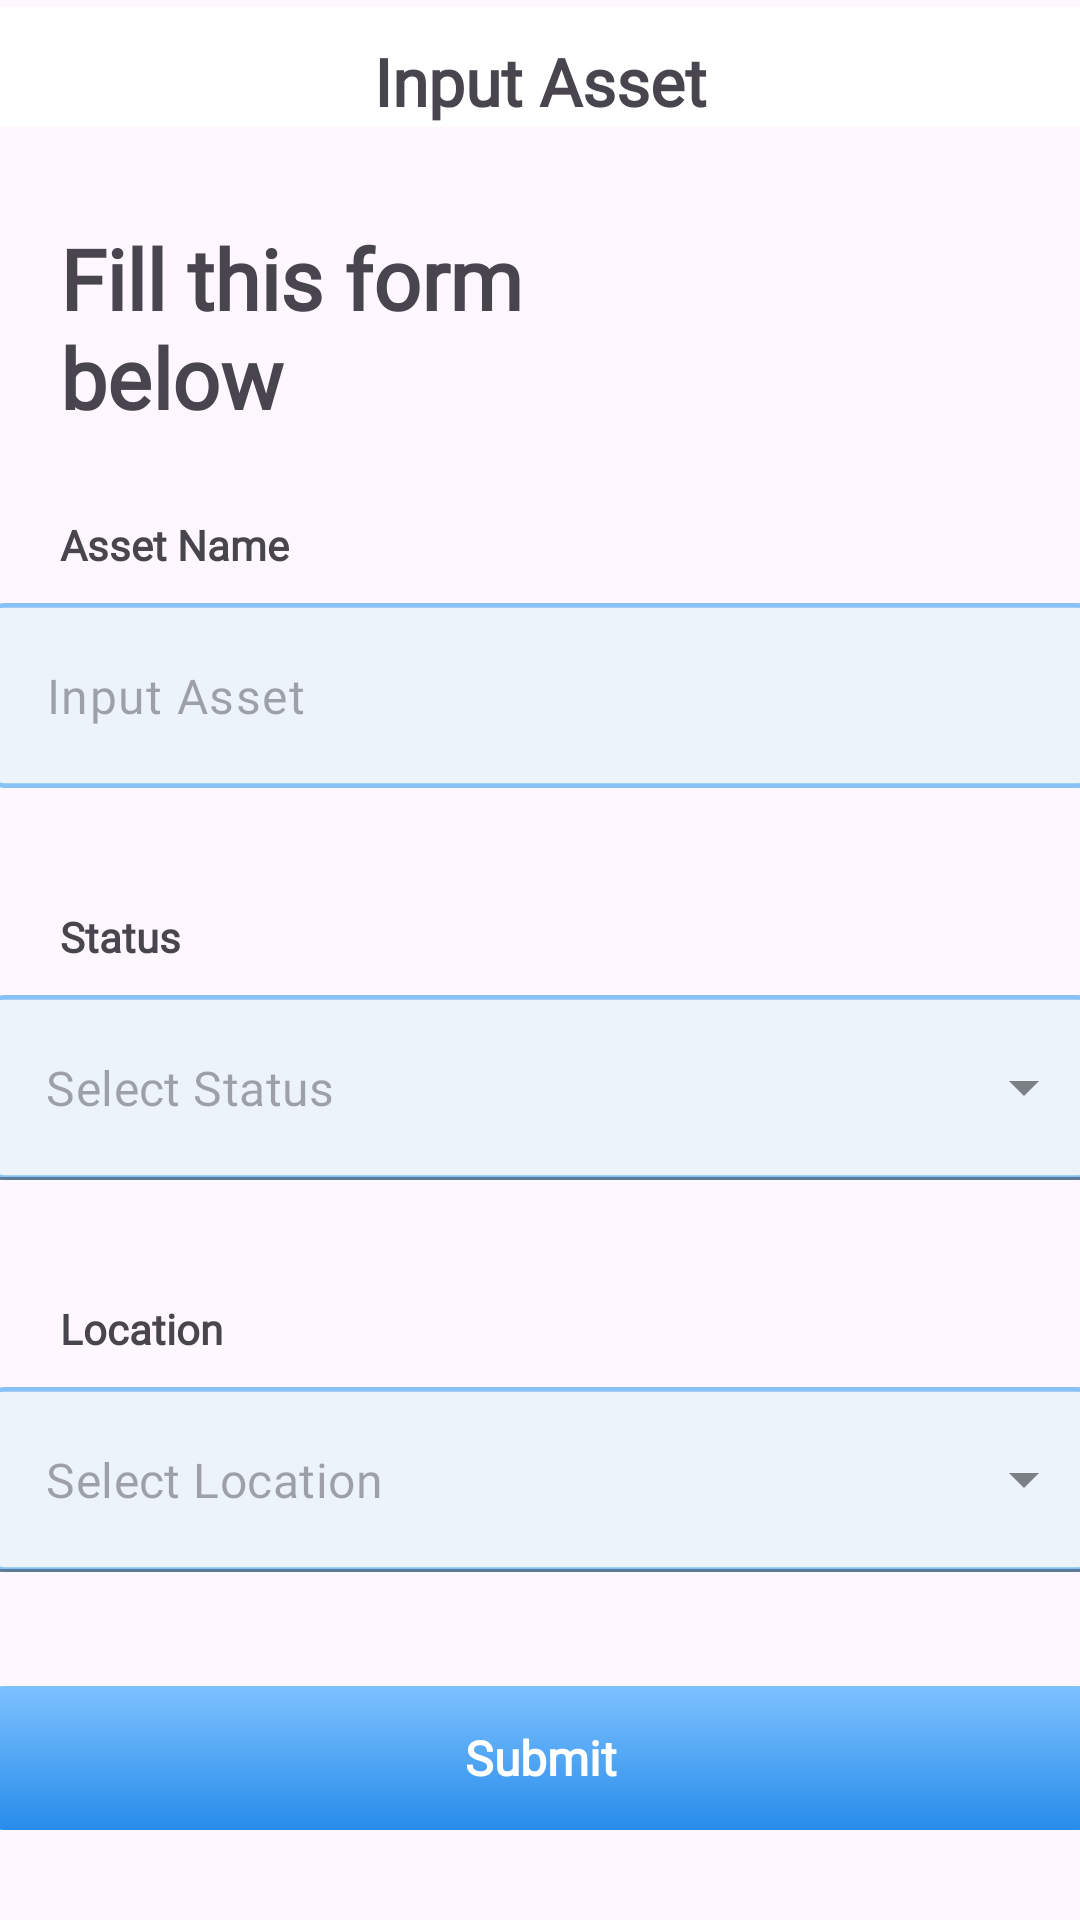

Reconstruct the res/layout file that produces this screen, plus the resources it refers to.
<!-- AndroidManifest.xml: application theme Theme.QTITest -->
<!-- res/layout/fragment_input.xml -->
<?xml version="1.0" encoding="utf-8"?>
<androidx.constraintlayout.widget.ConstraintLayout xmlns:android="http://schemas.android.com/apk/res/android"
    xmlns:app="http://schemas.android.com/apk/res-auto"
    xmlns:tools="http://schemas.android.com/tools"
    android:layout_width="match_parent"
    android:layout_height="match_parent"
    tools:context=".activities.ui.input.InputFragment">

    <include
        android:id="@+id/top_action_bar"
        layout="@layout/action_bar"
        android:layout_width="match_parent"
        android:layout_height="54dp" />

    <TextView
        android:id="@+id/title"
        android:layout_width="161dp"
        android:layout_height="68dp"
        android:layout_marginHorizontal="20dp"
        android:layout_marginVertical="20dp"
        android:fontFamily="@font/red_hat_display"
        android:text="@string/fill_this_form_below"
        android:textSize="28sp"
        android:textStyle="bold"
        app:layout_constraintStart_toStartOf="parent"
        app:layout_constraintTop_toBottomOf="@id/top_action_bar" />

    <TextView
        android:id="@+id/asset_name_title"
        android:layout_width="wrap_content"
        android:layout_height="wrap_content"
        android:layout_marginHorizontal="20dp"
        android:layout_marginTop="30dp"
        android:fontFamily="@font/red_hat_display"
        android:text="Asset Name"
        android:textSize="14sp"
        android:textStyle="bold"
        app:layout_constraintStart_toStartOf="parent"
        app:layout_constraintTop_toBottomOf="@id/title" />

    <RelativeLayout
        android:id="@+id/inputAsset"
        android:layout_width="370dp"
        android:layout_height="wrap_content"
        android:layout_marginTop="10dp"
        app:layout_constraintEnd_toEndOf="parent"
        app:layout_constraintStart_toStartOf="parent"
        app:layout_constraintTop_toBottomOf="@id/asset_name_title">

        
        <com.google.android.material.textfield.TextInputLayout
            android:id="@+id/inputAssetTil"
            android:layout_width="match_parent"
            android:layout_height="wrap_content"
            android:layout_marginBottom="10dp"
            app:helperTextTextAppearance="@font/red_hat_display"
            app:helperTextTextColor="@color/red"
            app:hintEnabled="false">

            <EditText
                android:id="@+id/inputAssetEt"
                android:layout_width="match_parent"
                android:layout_height="wrap_content"
                android:background="@drawable/input_form"
                android:drawablePadding="12dp"
                android:fontFamily="@font/red_hat_display"
                android:hint="@string/input_asset"
                android:maxLines="1"
                android:padding="20dp"
                android:textColor="@color/black" />

        </com.google.android.material.textfield.TextInputLayout>

    </RelativeLayout>

    <TextView
        android:id="@+id/asset_status_title"
        android:layout_width="wrap_content"
        android:layout_height="wrap_content"
        android:layout_marginHorizontal="20dp"
        android:layout_marginTop="30dp"
        android:fontFamily="@font/red_hat_display"
        android:text="Status"
        android:textSize="14sp"
        android:textStyle="bold"
        app:layout_constraintStart_toStartOf="parent"
        app:layout_constraintTop_toBottomOf="@id/inputAsset" />

    <RelativeLayout
        android:id="@+id/input_status_asset"
        android:layout_width="370dp"
        android:layout_height="wrap_content"
        android:layout_marginTop="10dp"
        app:layout_constraintEnd_toEndOf="parent"
        app:layout_constraintStart_toStartOf="parent"
        app:layout_constraintTop_toBottomOf="@id/asset_status_title">

        <com.google.android.material.textfield.TextInputLayout
            android:id="@+id/status_input_asset"
            style="@style/Widget.MaterialComponents.TextInputLayout.FilledBox.ExposedDropdownMenu"
            android:layout_width="match_parent"
            android:layout_height="wrap_content"
            android:layout_marginBottom="10dp"
            app:helperTextTextAppearance="@font/red_hat_display"
            app:helperTextTextColor="@color/red"
            app:hintEnabled="false">

            <AutoCompleteTextView
                android:id="@+id/auto_complete_txt_status"
                android:layout_width="match_parent"
                android:layout_height="wrap_content"
                android:background="@drawable/input_form"
                android:drawablePadding="12dp"
                android:fontFamily="@font/red_hat_display"
                android:hint="@string/select_status"
                android:maxLines="1"
                android:padding="20dp"
                android:textColor="@color/black" />

        </com.google.android.material.textfield.TextInputLayout>

    </RelativeLayout>

    <TextView
        android:id="@+id/asset_location_title"
        android:layout_width="wrap_content"
        android:layout_height="wrap_content"
        android:layout_marginHorizontal="20dp"
        android:layout_marginTop="30dp"
        android:fontFamily="@font/red_hat_display"
        android:text="@string/location"
        android:textSize="14sp"
        android:textStyle="bold"
        app:layout_constraintStart_toStartOf="parent"
        app:layout_constraintTop_toBottomOf="@id/input_status_asset" />

    <RelativeLayout
        android:id="@+id/input_location_asset"
        android:layout_width="370dp"
        android:layout_height="wrap_content"
        android:layout_marginTop="10dp"
        app:layout_constraintEnd_toEndOf="parent"
        app:layout_constraintStart_toStartOf="parent"
        app:layout_constraintTop_toBottomOf="@id/asset_location_title">

        <com.google.android.material.textfield.TextInputLayout
            android:id="@+id/location_input_asset"
            style="@style/Widget.MaterialComponents.TextInputLayout.FilledBox.ExposedDropdownMenu"
            android:layout_width="match_parent"
            android:layout_height="wrap_content"
            android:layout_marginBottom="10dp"
            app:helperTextTextAppearance="@font/red_hat_display"
            app:helperTextTextColor="@color/red"
            app:hintEnabled="false">

            <AutoCompleteTextView
                android:id="@+id/auto_complete_txt_location"
                android:layout_width="match_parent"
                android:layout_height="wrap_content"
                android:background="@drawable/input_form"
                android:drawablePadding="12dp"
                android:fontFamily="@font/red_hat_display"
                android:hint="@string/select_location"
                android:maxLines="1"
                android:padding="20dp"
                android:textColor="@color/black" />

        </com.google.android.material.textfield.TextInputLayout>

    </RelativeLayout>

    <androidx.appcompat.widget.AppCompatButton
        android:id="@+id/button_confirm"
        android:layout_width="370dp"
        android:layout_height="wrap_content"
        android:layout_marginBottom="30dp"
        android:background="@drawable/button_primary"
        android:fontFamily="@font/red_hat_display"
        android:text="@string/submit"
        android:textAllCaps="false"
        android:textColor="@color/white"
        android:textSize="16sp"
        android:textStyle="bold"
        app:layout_constraintBottom_toBottomOf="parent"
        app:layout_constraintEnd_toEndOf="parent"
        app:layout_constraintStart_toStartOf="parent" />


</androidx.constraintlayout.widget.ConstraintLayout>
<!-- res/layout/action_bar.xml (included above) -->
<?xml version="1.0" encoding="utf-8"?>
<androidx.constraintlayout.widget.ConstraintLayout xmlns:android="http://schemas.android.com/apk/res/android"
    xmlns:app="http://schemas.android.com/apk/res-auto"
    android:layout_width="match_parent"
    android:layout_height="54dp"
    android:background="@drawable/top_bar">

    <androidx.appcompat.widget.AppCompatButton
        android:id="@+id/back_button"
        android:layout_width="32dp"
        android:layout_height="30dp"
        android:layout_marginStart="20dp"
        android:background="@drawable/baseline_arrow_back_24"
        app:layout_constraintBottom_toBottomOf="parent"
        app:layout_constraintStart_toStartOf="parent"
        app:layout_constraintTop_toTopOf="parent" />

    <TextView
        android:id="@+id/title"
        android:layout_width="wrap_content"
        android:layout_height="wrap_content"
        android:fontFamily="@font/red_hat_display"
        android:text="@string/input_asset"
        android:textSize="22sp"
        android:textStyle="bold"
        app:layout_constraintBottom_toBottomOf="parent"
        app:layout_constraintEnd_toEndOf="parent"
        app:layout_constraintStart_toStartOf="parent"
        app:layout_constraintTop_toTopOf="parent" />


</androidx.constraintlayout.widget.ConstraintLayout>
<!-- resources referenced by this layout -->
<resources>
  <color name="black">#FF000000</color>
  <color name="red">#FF434D</color>
  <color name="white">#FFFFFFFF</color>
  <!-- drawable button_primary (drawable) -->
  <vector xmlns:android="http://schemas.android.com/apk/res/android"
      xmlns:aapt="http://schemas.android.com/aapt"
      android:width="320dp"
      android:height="41dp"
      android:viewportWidth="308"
      android:viewportHeight="41">
      <path android:pathData="M5,0L303,0A5,5 0,0 1,308 5L308,36A5,5 0,0 1,303 41L5,41A5,5 0,0 1,0 36L0,5A5,5 0,0 1,5 0z">
          <aapt:attr name="android:fillColor">
              <gradient
                  android:endX="154"
                  android:endY="41"
                  android:startX="154"
                  android:startY="0"
                  android:type="linear">
                  <item
                      android:color="#FF7DC1FF"
                      android:offset="0" />
                  <item
                      android:color="#FF278CEA"
                      android:offset="1" />
              </gradient>
          </aapt:attr>
      </path>
  </vector>
  <!-- drawable input_form (drawable) -->
  <vector xmlns:android="http://schemas.android.com/apk/res/android"
      android:width="308dp"
      android:height="42dp"
      android:viewportWidth="308"
      android:viewportHeight="42">
      <path
          android:fillColor="#ECF3FA"
          android:pathData="M5 0.55H303A4.45 4.45 0 0 1 307.45 5V37A4.45 4.45 0 0 1 303 41.45H5A4.45 4.45 0 0 1 0.55 37V5A4.45 4.45 0 0 1 5 0.55Z" />
  
      <path
          android:pathData="M5 0.55H303A4.45 4.45 0 0 1 307.45 5V37A4.45 4.45 0 0 1 303 41.45H5A4.45 4.45 0 0 1 0.55 37V5A4.45 4.45 0 0 1 5 0.55Z"
          android:strokeWidth="1.1"
          android:strokeColor="#88C1F4" />
  </vector>
  <!-- drawable top_bar (drawable) -->
  <vector xmlns:android="http://schemas.android.com/apk/res/android"
      android:width="360dp"
      android:height="73dp"
      android:viewportWidth="360"
      android:viewportHeight="73">
    <path
        android:pathData="M0,3h360v54h-360z"
        android:fillColor="#ffffff"/>
  
  </vector>
  <string name="fill_this_form_below">Fill this form below</string>
  <string name="input_asset">Input Asset</string>
  <string name="location">Location</string>
  <string name="select_location">Select Location</string>
  <string name="select_status">Select Status</string>
  <string name="submit">Submit</string>
  <style name="Theme.QTITest" parent="Base.Theme.QTITest" />
  <style name="Base.Theme.QTITest" parent="Theme.Material3.DayNight.NoActionBar">
          
  
  
          
          
          
          
          <item name="android:statusBarColor">@android:color/transparent</item>
          <item name="android:windowLightStatusBar">true</item>
  
      </style>
</resources>
